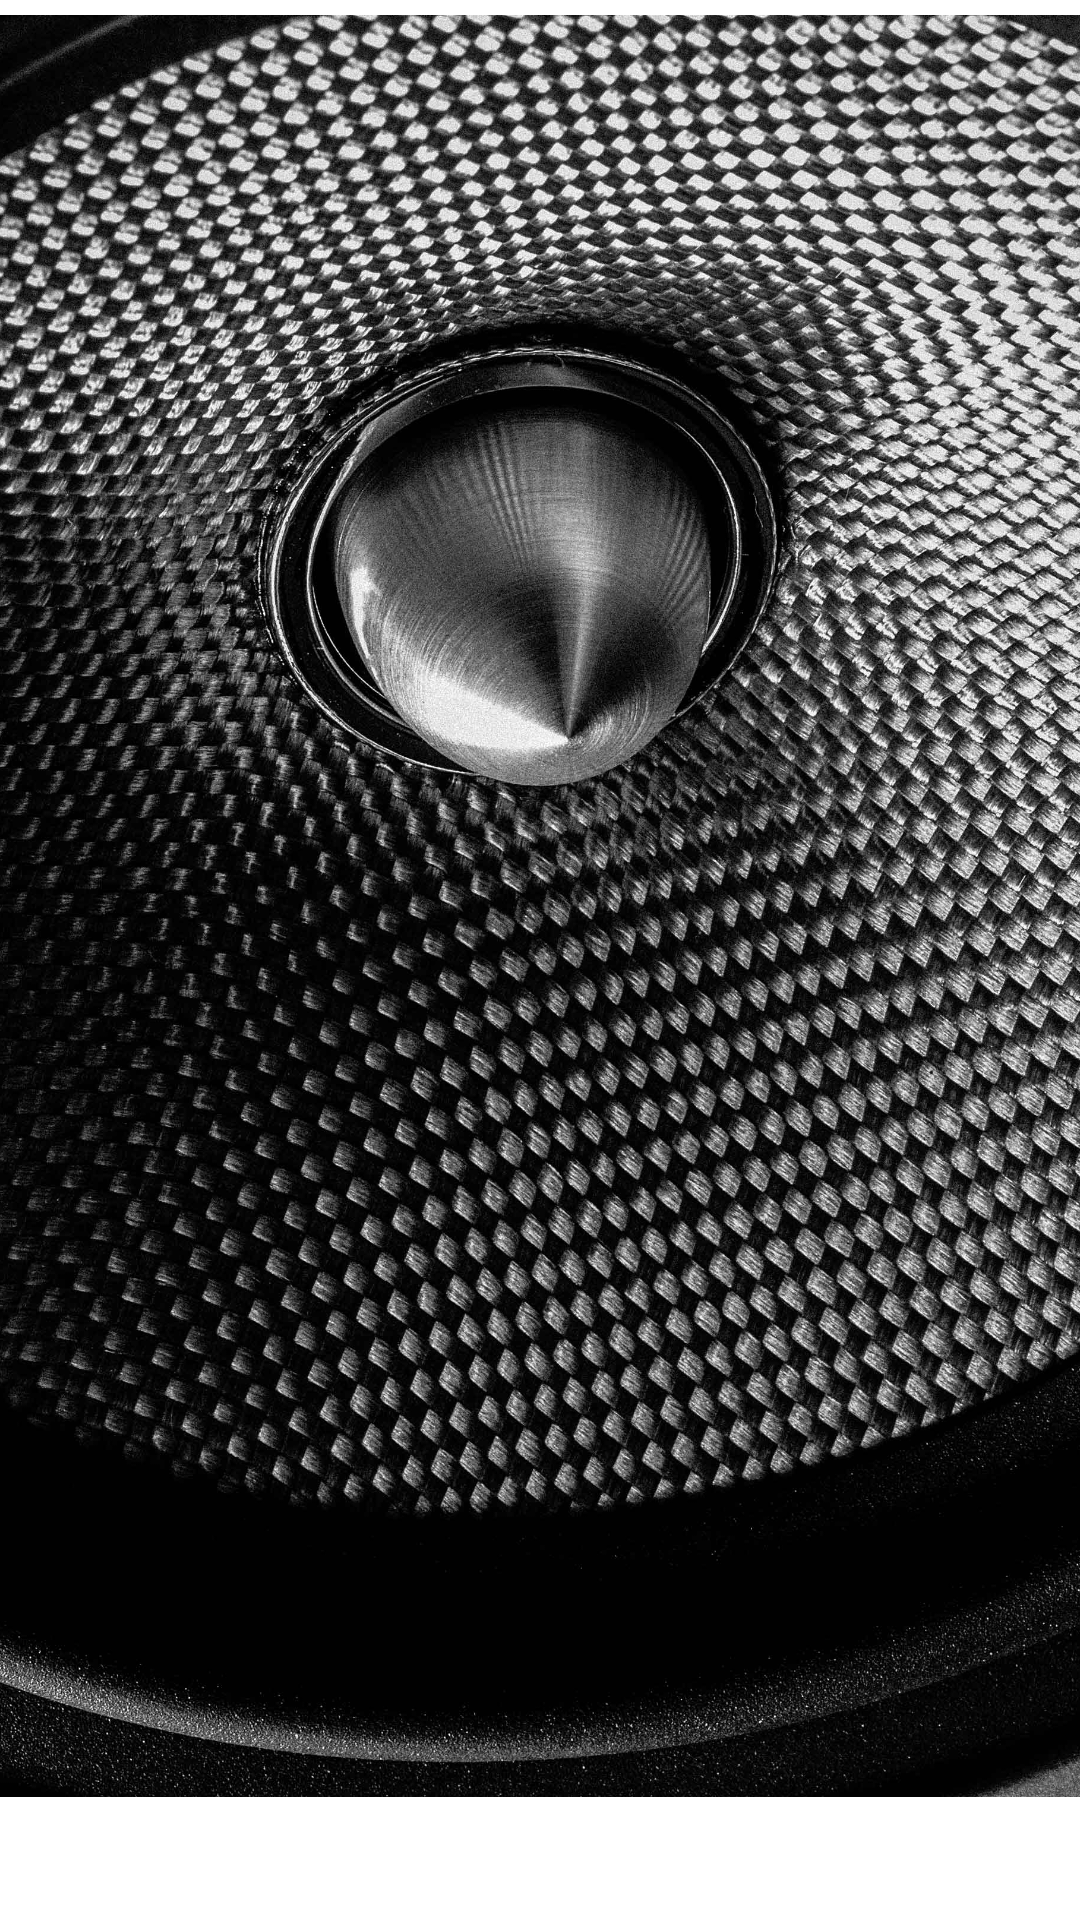

Layout XML and referenced resources for this Android screen:
<!-- AndroidManifest.xml: fallback theme Theme.MaterialComponents.DayNight.NoActionBar -->
<!-- res/layout/activity_main.xml -->
<RelativeLayout
    xmlns:android="http://schemas.android.com/apk/res/android"
    xmlns:app="http://schemas.android.com/apk/res-auto"
    xmlns:tools="http://schemas.android.com/tools"
    android:layout_width="match_parent"
    android:layout_margin="0dp"
    android:padding="0dp"
    android:layout_height="match_parent"
    tools:context="ch.abertschi.notiplay.NotiplayActivity">

    <ImageView
        android:layout_width="368dp"
        android:scaleType="centerCrop"
        android:src="@mipmap/background"
        android:layout_height="594dp"
        tools:layout_editor_absoluteX="8dp"
        app:layout_constraintTop_toTopOf="parent"
        android:layout_marginTop="5dp"/>


</RelativeLayout>
<!-- resources referenced by this layout -->
<resources>
  <!-- mipmap background: jpg bitmap (mipmap-xhdpi, 632526 bytes) -->
</resources>
